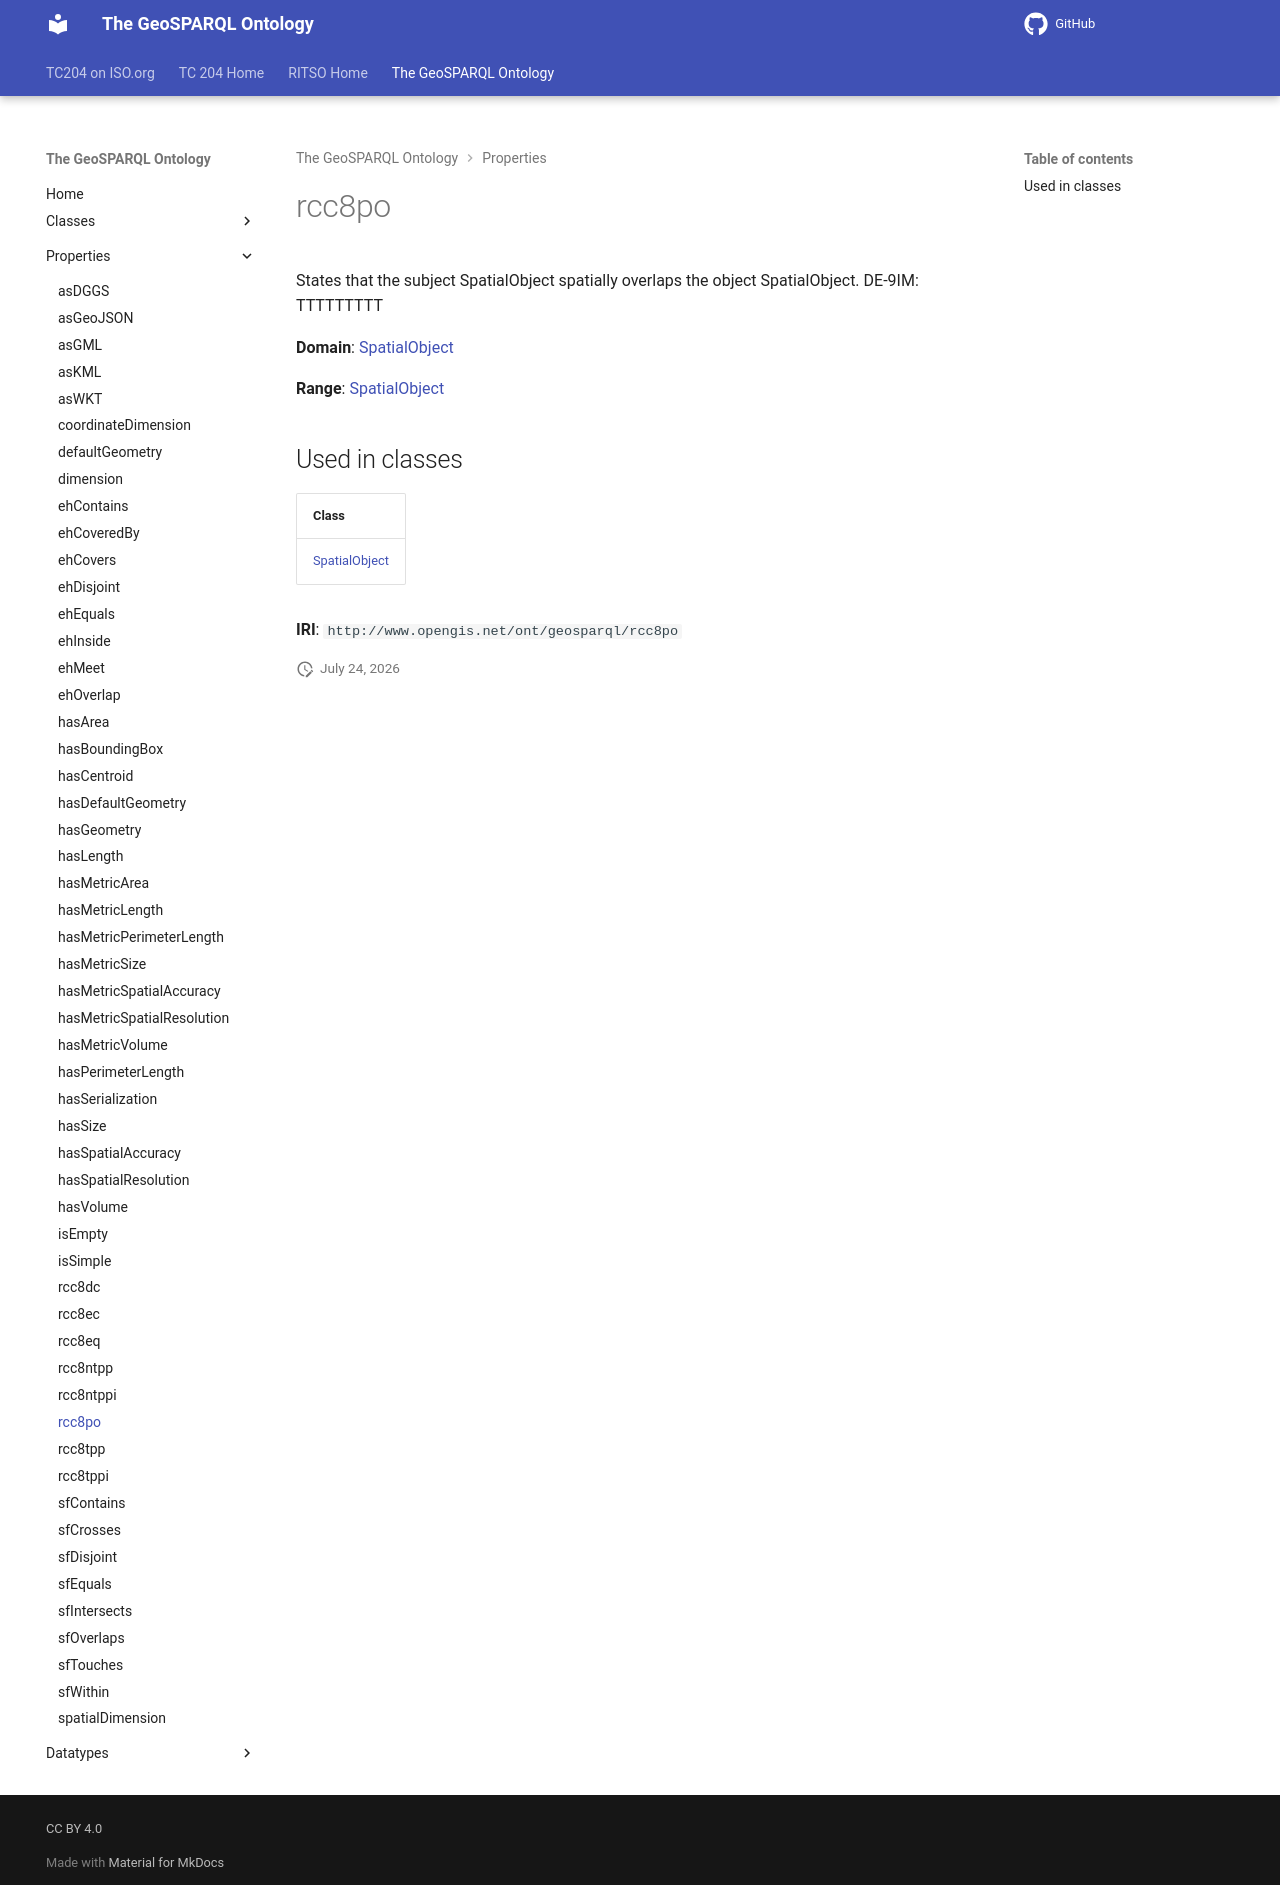

repository: ISO-TC204/ontology-import-geo · page: 2026-07-24_01-59-13/properties/rcc8po/index.html · generator: mkdocs

# rcc8po

States that the subject SpatialObject spatially overlaps the object SpatialObject. DE-9IM: TTTTTTTTT

**Domain**: [SpatialObject](../classes/SpatialObject.md)

**Range**: [SpatialObject](../classes/SpatialObject.md)

## Used in classes

| Class |
|-------|
| [SpatialObject](../classes/SpatialObject.md) |

**IRI**: `http://www.opengis.net/ont/geosparql/rcc8po`
